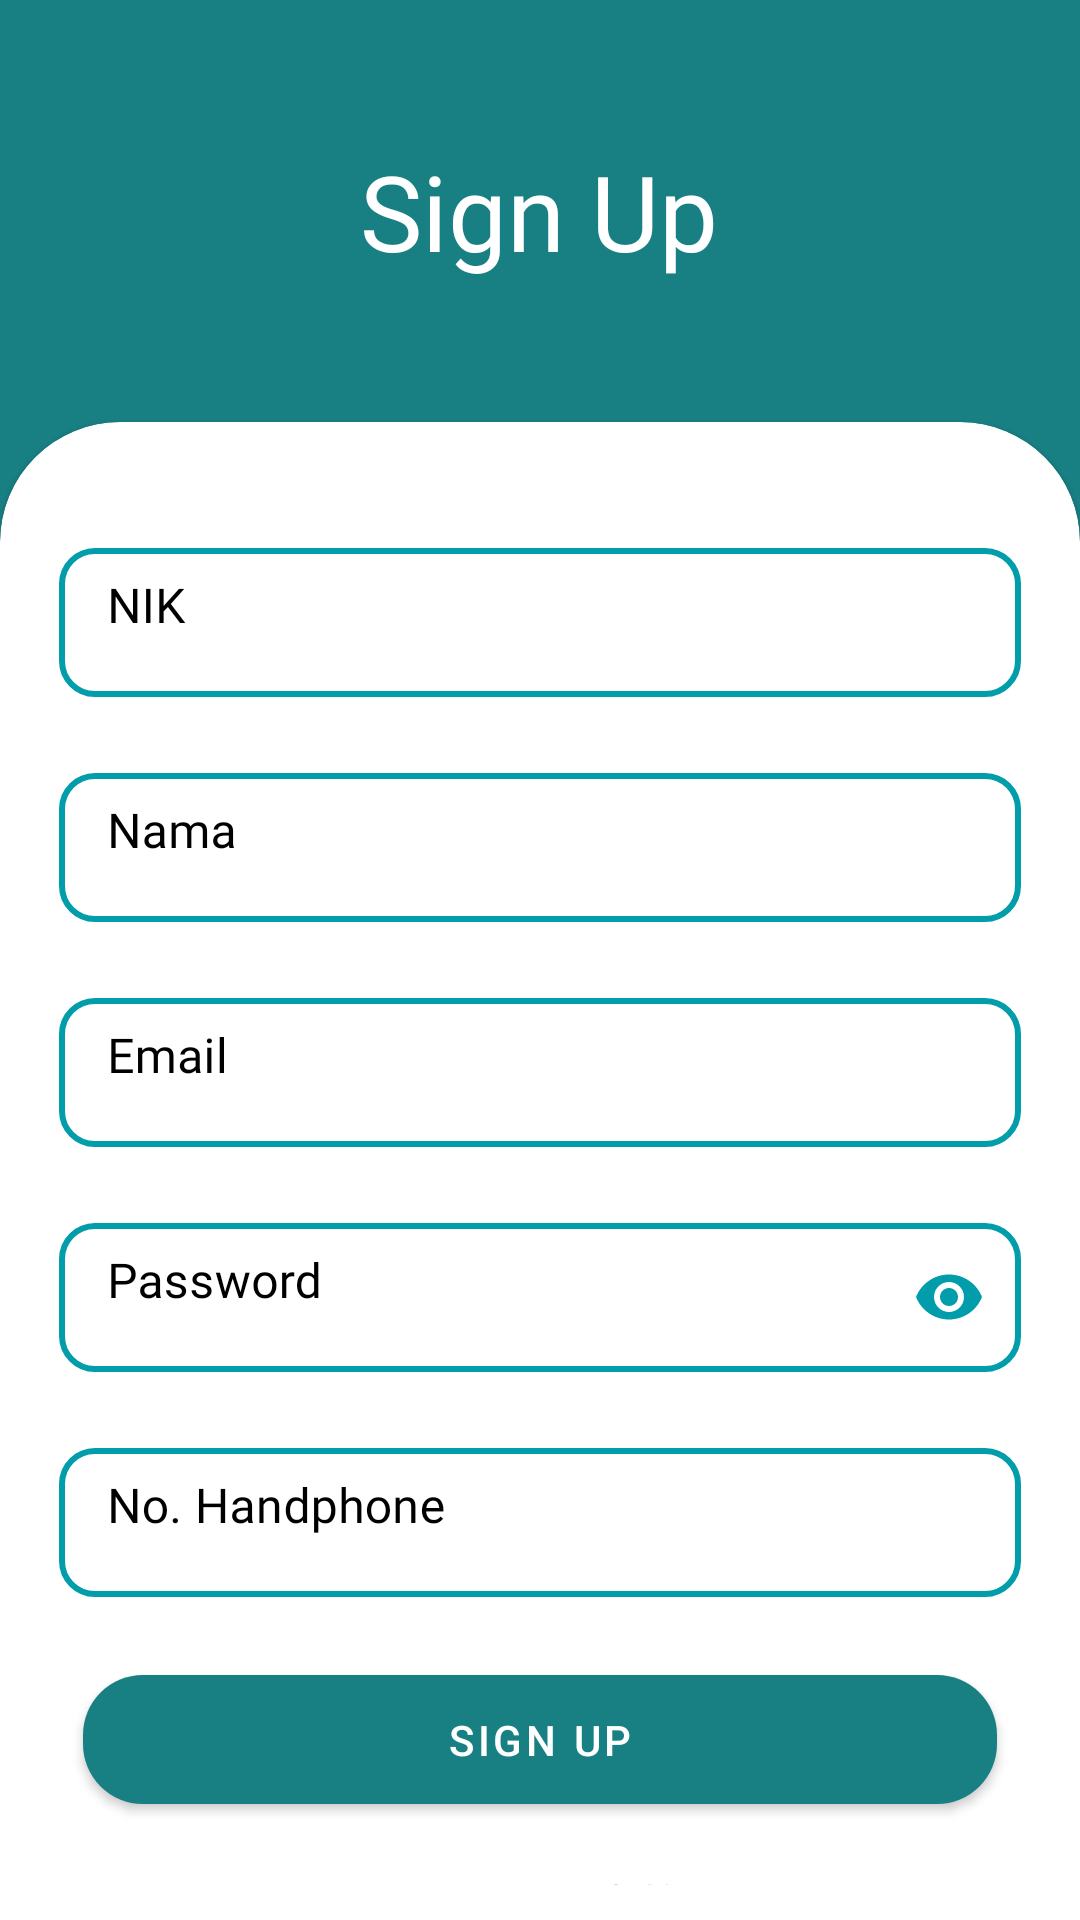

Produce the Android XML layout that renders to this screen, including the resource entries it uses.
<!-- AndroidManifest.xml: activity theme Theme.GoHome_Mobile_S4.NoActionBar2 -->
<!-- res/layout/activity_regis.xml -->
<?xml version="1.0" encoding="utf-8"?>
<androidx.constraintlayout.widget.ConstraintLayout
    xmlns:android="http://schemas.android.com/apk/res/android"
    xmlns:app="http://schemas.android.com/apk/res-auto"
    xmlns:tools="http://schemas.android.com/tools"
    android:layout_width="match_parent"
    android:layout_height="match_parent"
    android:background ="#187F83"
    tools:context=".RegisActivity">
    <androidx.constraintlayout.widget.Guideline
        android:id="@+id/guideline"
        android:layout_width="wrap_content"
        android:layout_height="wrap_content"
        android:orientation="horizontal"
        app:layout_constraintGuide_percent="0.22"/>
    <TextView
        android:id="@+id/titleText"
        android:layout_width="wrap_content"
        android:layout_height="wrap_content"
        android:fontFamily="@font/semi_bold"
        android:text="Sign Up"
        android:textColor="@color/white"
        android:textSize="35sp"
        app:layout_constraintBottom_toTopOf="@+id/guideline"
        app:layout_constraintEnd_toEndOf="parent"
        app:layout_constraintHorizontal_bias="0.498"
        app:layout_constraintStart_toStartOf="parent"
        app:layout_constraintTop_toTopOf="parent" />
    <com.google.android.material.card.MaterialCardView
        style="@style/custom_card"
        android:layout_width="match_parent"
        android:layout_height="0dp"
        app:layout_constraintBottom_toBottomOf="parent"
        app:layout_constraintTop_toTopOf="@+id/guideline" >
        <androidx.constraintlayout.widget.ConstraintLayout
            android:layout_width="match_parent"
            android:layout_height="match_parent">
            <com.google.android.material.textfield.TextInputLayout
                android:id="@+id/nik_input"
                android:layout_width="match_parent"
                android:layout_height="55dp"
                android:layout_marginTop="25dp"
                style="@style/TextInputLayoutStyle"
                app:layout_constraintEnd_toEndOf="parent"
                app:layout_constraintStart_toStartOf="parent"
                app:layout_constraintTop_toTopOf="parent"
                app:boxBackgroundMode="outline"
                android:paddingRight="8dp"
                android:paddingLeft="8dp"
                android:hint="NIK"
                app:counterMaxLength="16"
                android:textColorHint="@color/black"
                app:boxStrokeColor="@color/Primary">
                <com.google.android.material.textfield.TextInputEditText
                    android:id="@+id/nikEdit"
                    android:layout_width="match_parent"
                    android:layout_height="match_parent"
                    android:inputType="textEmailAddress"
                    android:textColor="@color/black"
                    android:fontFamily="@font/medium"
                    android:textSize="16sp"
                    android:maxLength="16"
                    android:paddingTop="10dp"
                    android:paddingBottom="10dp"
                    android:gravity="start"/>
            </com.google.android.material.textfield.TextInputLayout>
            <com.google.android.material.textfield.TextInputLayout
                android:id="@+id/nama_input"
                android:layout_width="match_parent"
                android:layout_height="55dp"
                android:layout_marginTop="20dp"
                style="@style/TextInputLayoutStyle"
                app:layout_constraintEnd_toEndOf="parent"
                app:layout_constraintStart_toStartOf="parent"
                app:layout_constraintTop_toBottomOf="@+id/nik_input"
                app:boxBackgroundMode="outline"
                android:paddingRight="8dp"
                android:paddingLeft="8dp"
                android:hint="Nama"
                android:textColorHint="@color/black"
                app:boxStrokeColor="@color/Primary">
                <com.google.android.material.textfield.TextInputEditText
                    android:id="@+id/namaEdit"
                    android:layout_width="match_parent"
                    android:layout_height="match_parent"
                    android:inputType="textEmailAddress"
                    android:textColor="@color/black"
                    android:fontFamily="@font/medium"
                    android:textSize="16sp"
                    android:paddingTop="10dp"
                    android:paddingBottom="10dp"
                    android:gravity="start"/>
            </com.google.android.material.textfield.TextInputLayout>
            <com.google.android.material.textfield.TextInputLayout
                android:id="@+id/email_input"
                android:layout_width="match_parent"
                android:layout_height="55dp"
                android:layout_marginTop="20dp"
                style="@style/TextInputLayoutStyle"
                app:layout_constraintEnd_toEndOf="parent"
                app:layout_constraintStart_toStartOf="parent"
                app:layout_constraintTop_toBottomOf="@+id/nama_input"
                app:boxBackgroundMode="outline"
                android:paddingRight="8dp"
                android:paddingLeft="8dp"
                android:hint="Email"
                android:textColorHint="@color/black"
                app:boxStrokeColor="@color/Primary">
                <com.google.android.material.textfield.TextInputEditText
                    android:id="@+id/emailEdit"
                    android:layout_width="match_parent"
                    android:layout_height="match_parent"
                    android:inputType="textEmailAddress"
                    android:textColor="@color/black"
                    android:fontFamily="@font/medium"
                    android:textSize="16sp"
                    android:paddingTop="10dp"
                    android:paddingBottom="10dp"
                    android:gravity="start"
                    tools:ignore="VisualLintTextFieldSize" />
            </com.google.android.material.textfield.TextInputLayout>
            <com.google.android.material.textfield.TextInputLayout
                android:id="@+id/pass_input"
                android:layout_width="match_parent"
                android:layout_height="55dp"
                android:layout_marginTop="20dp"
                style="@style/TextInputLayoutStyle"
                app:layout_constraintEnd_toEndOf="parent"
                app:layout_constraintStart_toStartOf="parent"
                app:layout_constraintTop_toBottomOf="@+id/email_input"
                app:boxBackgroundMode="outline"
                app:passwordToggleEnabled="true"
                app:passwordToggleTint="@color/Primary"
                android:hint="Password"
                android:textColorHint="@color/black"
                android:paddingRight="8dp"
                android:paddingLeft="8dp"
                app:counterMaxLength="8"
                app:boxStrokeColor="@color/Primary">
                <com.google.android.material.textfield.TextInputEditText
                    android:id="@+id/passEdit"
                    android:layout_width="match_parent"
                    android:layout_height="match_parent"
                    android:inputType="textPassword"
                    android:textColor="@color/black"
                    android:fontFamily="@font/medium"
                    android:textSize="16sp"
                    android:maxLength="8"
                    android:paddingTop="10dp"
                    android:paddingBottom="10dp"
                    android:gravity="start"/>
            </com.google.android.material.textfield.TextInputLayout>
            <com.google.android.material.textfield.TextInputLayout
                android:id="@+id/telpon_input"
                android:layout_width="match_parent"
                android:layout_height="55dp"
                android:layout_marginTop="20dp"
                style="@style/TextInputLayoutStyle"
                app:layout_constraintEnd_toEndOf="parent"
                app:layout_constraintStart_toStartOf="parent"
                app:layout_constraintTop_toBottomOf="@+id/pass_input"
                app:boxBackgroundMode="outline"
                android:paddingRight="8dp"
                android:paddingLeft="8dp"
                android:hint="No. Handphone"
                app:counterMaxLength="13"
                android:textColorHint="@color/black"
                app:boxStrokeColor="@color/Primary">
                <com.google.android.material.textfield.TextInputEditText
                    android:id="@+id/telponEdit"
                    android:layout_width="match_parent"
                    android:layout_height="match_parent"
                    android:inputType="textEmailAddress"
                    android:textColor="@color/black"
                    android:fontFamily="@font/medium"
                    android:textSize="16sp"
                    android:paddingTop="10dp"
                    android:maxLength="13"
                    android:paddingBottom="10dp"
                    android:gravity="start"/>
            </com.google.android.material.textfield.TextInputLayout>
            <Button
                android:id="@+id/btnReg"
                android:layout_width="0dp"
                android:layout_height="55dp"
                android:layout_marginStart="16dp"
                android:layout_marginTop="20dp"
                android:layout_marginEnd="16dp"
                android:text="Sign Up"
                app:backgroundTint="#187F83"
                app:cornerRadius="20dp"
                app:layout_constraintEnd_toEndOf="parent"
                app:layout_constraintStart_toStartOf="parent"
                app:layout_constraintTop_toBottomOf="@+id/telpon_input" />
            <LinearLayout
                android:layout_width="wrap_content"
                android:layout_height="wrap_content"
                android:layout_marginTop="16dp"
                android:orientation="horizontal"
                app:layout_constraintEnd_toEndOf="parent"
                app:layout_constraintStart_toStartOf="parent"
                app:layout_constraintTop_toBottomOf="@+id/btnReg">
                <TextView
                    android:id="@+id/textViewReg"
                    android:layout_width="wrap_content"
                    android:layout_height="wrap_content"
                    android:layout_weight="0"
                    android:fontFamily="@font/semi_bold"
                    android:text="Have an accout? "
                    android:textColor="@color/black" />

                <TextView
                    android:id="@+id/txtLogin"
                    android:layout_width="wrap_content"
                    android:layout_height="wrap_content"
                    android:layout_weight="0"
                    android:fontFamily="@font/medium"
                    android:text="Sign In"
                    android:textColor="@color/active" />
            </LinearLayout>
        </androidx.constraintlayout.widget.ConstraintLayout>
    </com.google.android.material.card.MaterialCardView>
</androidx.constraintlayout.widget.ConstraintLayout>
<!-- resources referenced by this layout -->
<resources>
  <color name="Primary">#FF019DAA</color>
  <color name="active">#FF50C2C9</color>
  <color name="black">#FF000000</color>
  <color name="white">#FFFFFFFF</color>
      //main color
  <style name="TextInputLayoutStyle" parent="Widget.MaterialComponents.TextInputLayout.OutlinedBox">
      <item name="boxStrokeColor">@color/Primary</item>
      <item name="boxStrokeWidth">2dp</item>
      <item name="boxCornerRadiusBottomEnd">12dp</item>
      <item name="boxCornerRadiusBottomStart">12dp</item>
      <item name="boxCornerRadiusTopEnd">12dp</item>
      <item name="boxCornerRadiusTopStart">12dp</item>
      </style>
  <style name="custom_card" parent="Widget.MaterialComponents.CardView">
      <item name="shapeAppearanceOverlay">@style/bg_card</item>
      </style>
  <style name="Theme.GoHome_Mobile_S4.NoActionBar2">
      <item name="windowActionBar">false</item>
      <item name="windowNoTitle">true</item>
      <item name="colorPrimary">@color/Primary</item>
      <item name="colorPrimaryVariant">@color/black</item>
      </style>
  <style name="bg_card" parent="">
      <item name="cornerFamily">rounded</item>
      <item name="cornerSizeTopLeft">40dp</item>
      <item name="cornerSizeTopRight">40dp</item>
      <item name="cornerSizeBottomRight">0dp</item>
      <item name="cornerSizeBottomLeft">0dp</item>
      </style>
</resources>
